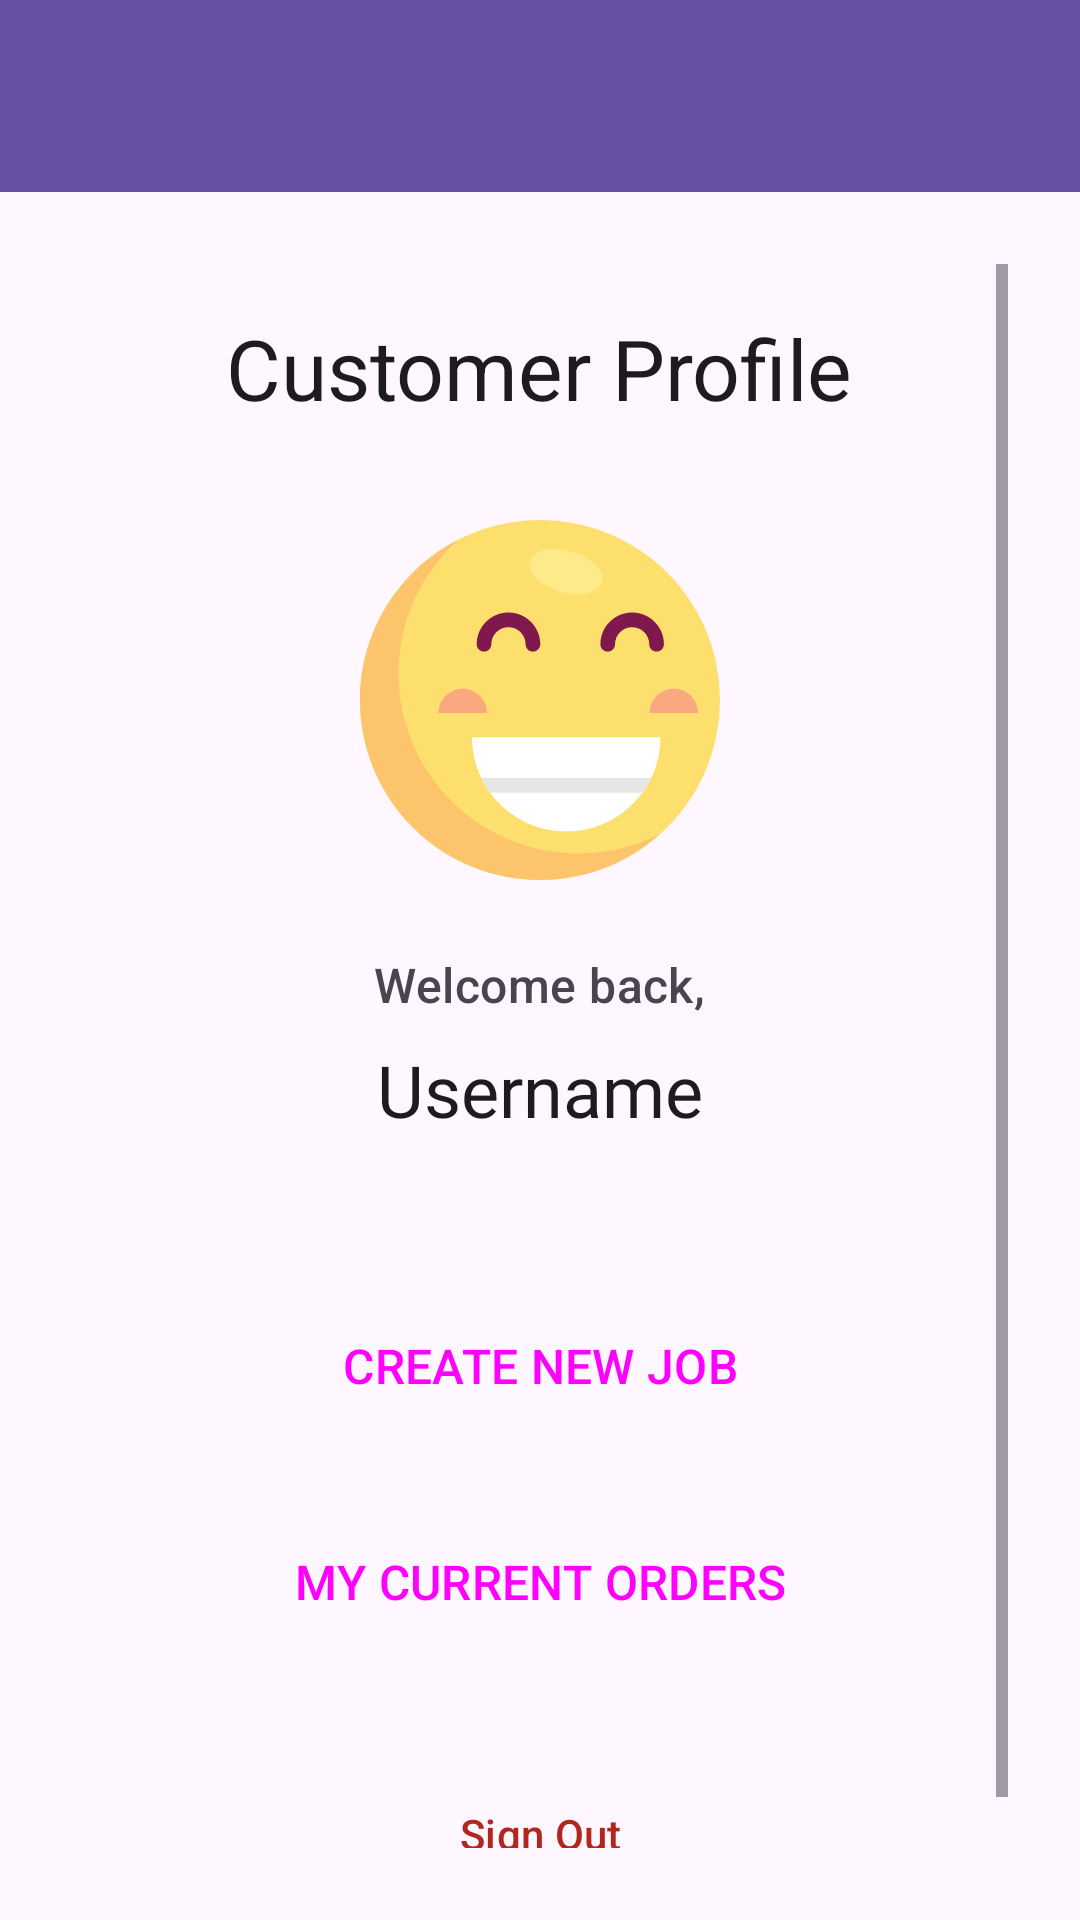

Produce the Android XML layout that renders to this screen, including the resource entries it uses.
<!-- AndroidManifest.xml: application theme Theme.JavaStripeApp -->
<!-- res/layout/activity_customer_profile.xml -->
<?xml version="1.0" encoding="utf-8"?>
<androidx.constraintlayout.widget.ConstraintLayout xmlns:android="http://schemas.android.com/apk/res/android"
    xmlns:app="http://schemas.android.com/apk/res-auto"
    xmlns:tools="http://schemas.android.com/tools"
    android:id="@+id/main"
    android:layout_width="match_parent"
    android:layout_height="match_parent"
    android:fitsSystemWindows="true"
    tools:context=".ui.activities.user.customer.CustomerProfileActivity">

    <androidx.appcompat.widget.Toolbar
        android:id="@+id/toolbar"
        android:layout_width="match_parent"
        android:layout_height="?attr/actionBarSize"
        android:background="?attr/colorPrimary"
        android:theme="@style/ThemeOverlay.AppCompat.Dark.ActionBar"
        app:layout_constraintTop_toTopOf="parent"
        app:layout_constraintStart_toStartOf="parent"
        app:layout_constraintEnd_toEndOf="parent" />

    <ScrollView
        android:id="@+id/scroll_view"
        android:layout_width="match_parent"
        android:layout_height="0dp"
        android:padding="24dp"
        app:layout_constraintTop_toBottomOf="@id/toolbar"
        app:layout_constraintStart_toStartOf="parent"
        app:layout_constraintEnd_toEndOf="parent"
        app:layout_constraintBottom_toBottomOf="parent">

        <LinearLayout
            android:layout_width="match_parent"
            android:layout_height="wrap_content"
            android:orientation="vertical"
            android:gravity="center_horizontal">

            <TextView
                android:id="@+id/tv_title"
                android:layout_width="wrap_content"
                android:layout_height="wrap_content"
                android:text="Customer Profile"
                android:textAppearance="@style/TextAppearance.Material3.HeadlineMedium"
                android:layout_marginTop="16dp" />

            <com.google.android.material.imageview.ShapeableImageView
                android:id="@+id/img_profile"
                android:layout_width="120dp"
                android:layout_height="120dp"
                android:scaleType="centerCrop"
                android:src="@drawable/happy_svgrepo_com"
                android:layout_marginTop="32dp"
                app:shapeAppearanceOverlay="@style/circleImageView" />

            <TextView
                android:id="@+id/tv_welcome"
                android:layout_width="wrap_content"
                android:layout_height="wrap_content"
                android:text="Welcome back,"
                android:textAppearance="@style/TextAppearance.Material3.TitleMedium"
                android:textColor="?android:attr/textColorSecondary"
                android:layout_marginTop="24dp" />

            <TextView
                android:id="@+id/tv_username"
                android:layout_width="wrap_content"
                android:layout_height="wrap_content"
                android:fontFamily="@font/cursive"
                android:text="Username"
                android:textAppearance="@style/TextAppearance.Material3.HeadlineSmall"
                android:layout_marginTop="8dp" />

            <LinearLayout
                android:id="@+id/button_group"
                android:layout_width="match_parent"
                android:layout_height="wrap_content"
                android:layout_marginTop="48dp"
                android:orientation="vertical"
                android:gravity="center">

                <Button
                    android:id="@+id/btn_customer_action"
                    style="@style/Widget.Material3.Button"
                    android:layout_width="280dp"
                    android:layout_height="56dp"
                    android:layout_marginBottom="16dp"
                    android:text="CREATE NEW JOB"
                    android:textSize="16sp" />

                <Button
                    android:id="@+id/btn_current_orders"
                    style="@style/Widget.Material3.Button.OutlinedButton"
                    android:layout_width="280dp"
                    android:layout_height="56dp"
                    android:text="MY CURRENT ORDERS"
                    android:textSize="16sp" />

            </LinearLayout>

            <Button
                android:id="@+id/btn_logout"
                style="@style/Widget.Material3.Button.TextButton"
                android:layout_width="wrap_content"
                android:layout_height="wrap_content"
                android:layout_marginTop="32dp"
                android:layout_marginBottom="24dp"
                android:text="Sign Out"
                android:textColor="?attr/colorError"
                app:icon="@drawable/outline_account_circle_24"
                app:iconTint="?attr/colorError" />

        </LinearLayout>
    </ScrollView>

</androidx.constraintlayout.widget.ConstraintLayout>
<!-- resources referenced by this layout -->
<resources>
  <!-- drawable happy_svgrepo_com: vector/xml drawable (drawable, 2155 chars, omitted) -->
  <style name="Theme.JavaStripeApp" parent="Base.Theme.JavaStripeApp" />
  <style name="Base.Theme.JavaStripeApp" parent="Theme.Material3.DayNight.NoActionBar">
          
          
      </style>
</resources>
